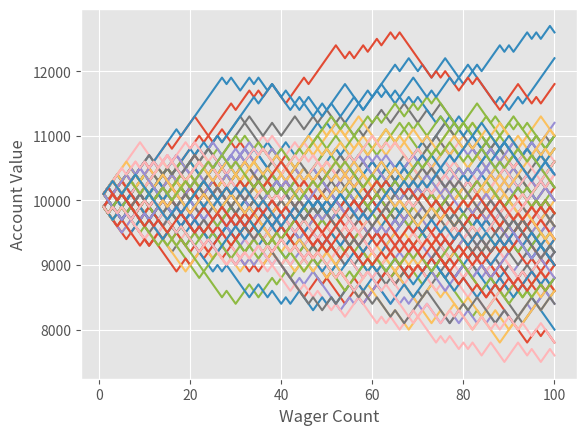

Recreate this plot in Python.

import random
import matplotlib
import matplotlib.pyplot as plt
from matplotlib import style
style.use("ggplot")

def rollDice():
    roll = random.randint(1,100)

    if roll == 100:
        return False
    elif roll <= 50:
        return False
    elif 100 > roll >= 50:
        return True


'''
Simple bettor, betting the same amount each time.
'''
def simple_bettor(funds,initial_wager,wager_count):
    value = funds
    wager = initial_wager

    # wager X
    wX = []

    #value Y
    vY = []

    # change to 1, to avoid confusion so we start @ wager 1
    # instead of wager 0 and end at 100. 
    currentWager = 1

    #           change this to, less or equal.
    while currentWager <= wager_count:
        if rollDice():
            value += wager
            # append #
            wX.append(currentWager)
            vY.append(value)
            
        else:
            value -= wager
            # append #
            wX.append(currentWager)
            vY.append(value)

        currentWager += 1
        
    #print 'Funds:', value

    plt.plot(wX,vY)
    


x = 0

# start this off @ 1, then add, and increase 50 to 500, then 1000
while x < 100:
    simple_bettor(10000,100,100)
    x += 1


plt.ylabel('Account Value')
plt.xlabel('Wager Count')
plt.show()


